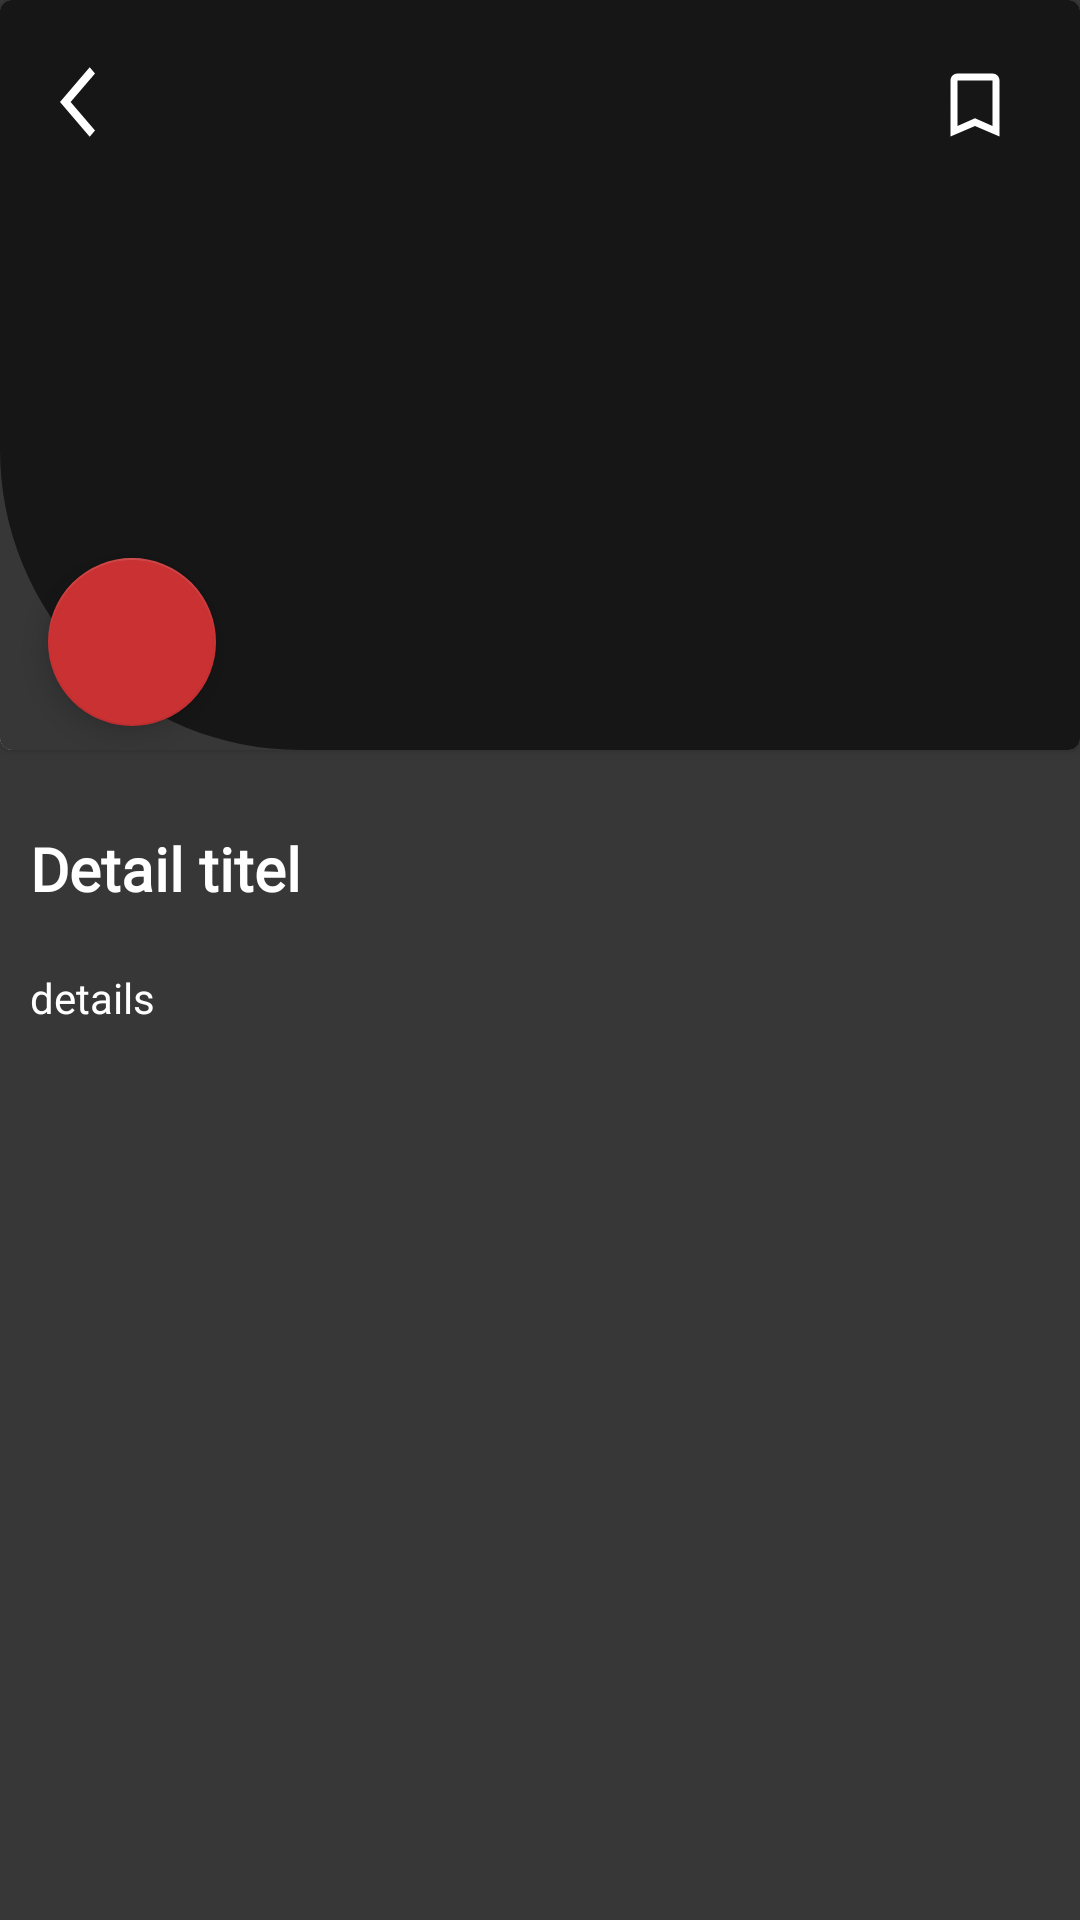

Reconstruct the res/layout file that produces this screen, plus the resources it refers to.
<!-- AndroidManifest.xml: application theme Theme.MA_task1 -->
<!-- res/layout/activity_movie_detail.xml -->
<?xml version="1.0" encoding="utf-8"?>
<androidx.constraintlayout.widget.ConstraintLayout
    xmlns:android="http://schemas.android.com/apk/res/android"
    xmlns:app="http://schemas.android.com/apk/res-auto"
    xmlns:tools="http://schemas.android.com/tools"
    android:layout_width="match_parent"
        android:layout_height="match_parent"
        android:background="@color/colorPrimary"
        tools:context=".ui.MovieDetailActivity">

        <com.google.android.material.card.MaterialCardView
            android:id="@+id/materialCardView"
            style="@style/Widget.Task1.ImageButton"
            android:layout_width="match_parent"
            android:layout_height="wrap_content"
            app:layout_constraintStart_toStartOf="parent"
            app:layout_constraintTop_toTopOf="parent">

            <androidx.constraintlayout.widget.ConstraintLayout
                android:layout_width="match_parent"
                android:layout_height="match_parent"
                android:background="@color/colorPrimary"

                >
                <com.google.android.material.imageview.ShapeableImageView
                    android:layout_width="match_parent"
                    android:layout_height="250dp"
                    app:shapeAppearance="@style/Widget.Task1.MovieImage"
                    android:background="@color/colorPrimaryDark"                    app:layout_constraintEnd_toEndOf="parent"
                    app:layout_constraintStart_toStartOf="parent"
                    app:layout_constraintTop_toTopOf="parent" />


                <ImageView
                    android:id="@+id/imageButton2"
                    style="@style/Widget.Task1.ImageButton"
                    android:layout_width="wrap_content"
                    android:layout_height="wrap_content"
                    android:layout_marginTop="16dp"
                    android:layout_marginRight="16dp"
                    android:padding="5dp"
                    android:clickable="true"
                    android:src="@drawable/ic_bookmark_border"
                    app:layout_constraintRight_toRightOf="parent"
                    app:layout_constraintTop_toTopOf="parent" />

                <ImageView
                    android:id="@+id/imageButton"
                    android:layout_width="wrap_content"
                    android:layout_height="wrap_content"
                    android:layout_marginTop="16dp"
                    android:clickable="true"
                    android:padding="4dp"
                    android:layout_marginLeft="16dp"
                    android:src="@drawable/ic_arrow_back"
                    app:layout_constraintLeft_toLeftOf="parent"
                    app:layout_constraintTop_toTopOf="parent" />


                <com.google.android.material.floatingactionbutton.FloatingActionButton
                    style="@style/Play_btn_FloatingActionBotton"
                    android:layout_width="wrap_content"
                    android:layout_height="wrap_content"
                    android:layout_marginStart="16dp"
                    android:layout_marginBottom="8dp"
                    android:clickable="true"
                    android:padding="10dp"
                    android:src="@drawable/ic_baseline_play_arrow_24"
                    app:layout_constraintBottom_toBottomOf="parent"
                    app:layout_constraintLeft_toLeftOf="parent" />
            </androidx.constraintlayout.widget.ConstraintLayout>
        </com.google.android.material.card.MaterialCardView>

        <TextView
            android:id="@+id/detail_title"
            android:layout_width="0dp"
            android:layout_height="wrap_content"
            android:layout_marginTop="16dp"
            android:fontFamily="@font/convergence"
            android:padding="10dp"
            android:text="Detail titel"
            android:textColor="@color/white"
            android:textSize="20sp"
            android:textStyle="bold"
            app:layout_constraintEnd_toEndOf="parent"
            app:layout_constraintStart_toStartOf="parent"
            app:layout_constraintTop_toBottomOf="@+id/materialCardView" />

        <TextView
            android:id="@+id/textView3"
            android:layout_width="0dp"
            android:layout_height="0dp"
            android:padding="10dp"
            android:text="details"
            android:textColor="@color/white"
            app:layout_constraintBottom_toBottomOf="parent"
            app:layout_constraintEnd_toEndOf="parent"
            app:layout_constraintStart_toStartOf="parent"
            app:layout_constraintTop_toBottomOf="@+id/detail_title" />
    </androidx.constraintlayout.widget.ConstraintLayout>
<!-- resources referenced by this layout -->
<resources>
  <color name="colorPrimary">#373737</color>
  <color name="colorPrimaryDark">#161616</color>
  <color name="white">#FFFFFFFF</color>
  <!-- drawable ic_arrow_back (drawable) -->
  <vector android:autoMirrored="false" android:height="28dp"
      android:tint="#FFFFFF" android:viewportHeight="24"
      android:viewportWidth="28" android:width="28dp" xmlns:android="http://schemas.android.com/apk/res/android">
      <path android:fillColor="@android:color/white" android:pathData="M11.67,3.87L9.9,2.1 0,12l9.9,9.9 1.77,-1.77L3.54,12z"/>
  </vector>
  <!-- drawable ic_bookmark_border (drawable) -->
  <vector android:height="28dp" android:tint="#FFFFFF"
      android:viewportHeight="24" android:viewportWidth="24"
      android:width="28dp" xmlns:android="http://schemas.android.com/apk/res/android">
      <path android:fillColor="@android:color/white" android:pathData="M17,3L7,3c-1.1,0 -1.99,0.9 -1.99,2L5,21l7,-3 7,3L19,5c0,-1.1 -0.9,-2 -2,-2zM17,18l-5,-2.18L7,18L7,5h10v13z"/>
  </vector>
  <style name="Play_btn_FloatingActionBotton" parent="Widget.AppCompat.ActionButton">
          <item name="rippleColor">@color/white</item>
          <item name="backgroundTint">@color/colorAccent</item>
      </style>
  <style name="Widget.Task1.ImageButton" parent="Widget.MaterialComponents.CardView">
          <item name="android:clickable">true</item>
          <item name="android:focusable">true</item>
          <item name="rippleColor">@color/colorAccent</item>
          <item name="background">@color/transparentBackground</item>
          <item name="cornerSizeTopLeft">10dp</item>
          <item name="cornerSizeBottomLeft">10dp</item>
      </style>
  <style name="Widget.Task1.MovieImage" parent="Widget.MaterialComponents.CardView">
          <item name="cornerFamily">rounded</item>
          <item name="cornerSizeBottomLeft">100dp</item>
          <item name="background">@color/colorPrimaryDark</item>
      </style>
  <style name="Theme.MA_task1" parent="Theme.MaterialComponents.DayNight.NoActionBar">
          
          <item name="colorPrimary">@color/colorPrimary</item>
          <item name="colorPrimaryVariant">@color/purple_700</item>
          <item name="colorOnPrimary">@color/white</item>
          
          <item name="colorSecondary">@color/teal_200</item>
          <item name="colorSecondaryVariant">@color/teal_700</item>
          <item name="colorOnSecondary">@color/black</item>
          
          <item name="android:statusBarColor" tools:targetApi="l">?attr/colorPrimaryVariant</item>
          
      </style>
  <color name="colorAccent">#CA3133</color>
  <color name="transparentBackground">#66C1C1C1</color>
  <color name="purple_700">#FF3700B3</color>
  <color name="teal_200">#FF03DAC5</color>
  <color name="teal_700">#FF018786</color>
  <color name="black">#FF000000</color>
</resources>
